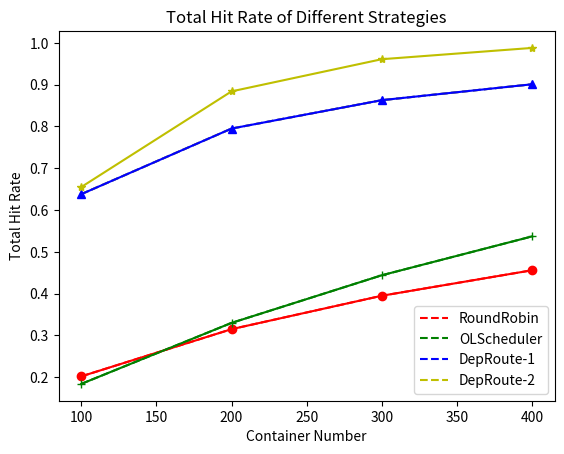

Here is the Python script that generated this plot:
import matplotlib.pyplot as plt
x = [100, 200, 300, 400]

# y1 = [0.175, 0.263, 0.316, 0.351]
# y2 = [0.157, 0.277, 0.365, 0.431]
# y3 = [0.612, 0.742, 0.784, 0.795]
# y4 = [0.629, 0.831, 0.882, 0.882]

y1 = [0.202, 0.315, 0.395, 0.456]
y2 = [0.184, 0.33, 0.444, 0.537]
y3 = [0.638, 0.795, 0.863, 0.901]
y4 = [0.655, 0.884, 0.961, 0.988]

l1 = plt.plot(x, y1, 'r--', label='RoundRobin')
l2 = plt.plot(x, y2, 'g--', label='OLScheduler')
l3 = plt.plot(x, y3, 'b--', label='DepRoute-1')
l4 = plt.plot(x, y3, 'y--', label='DepRoute-2')

plt.plot(x, y1, 'ro-', x, y2, 'g+-', x, y3, 'b^-', x, y4, 'y*-')
plt.title('Total Hit Rate of Different Strategies')
plt.xlabel('Container Number')
plt.ylabel('Total Hit Rate')
plt.legend()
plt.show()
